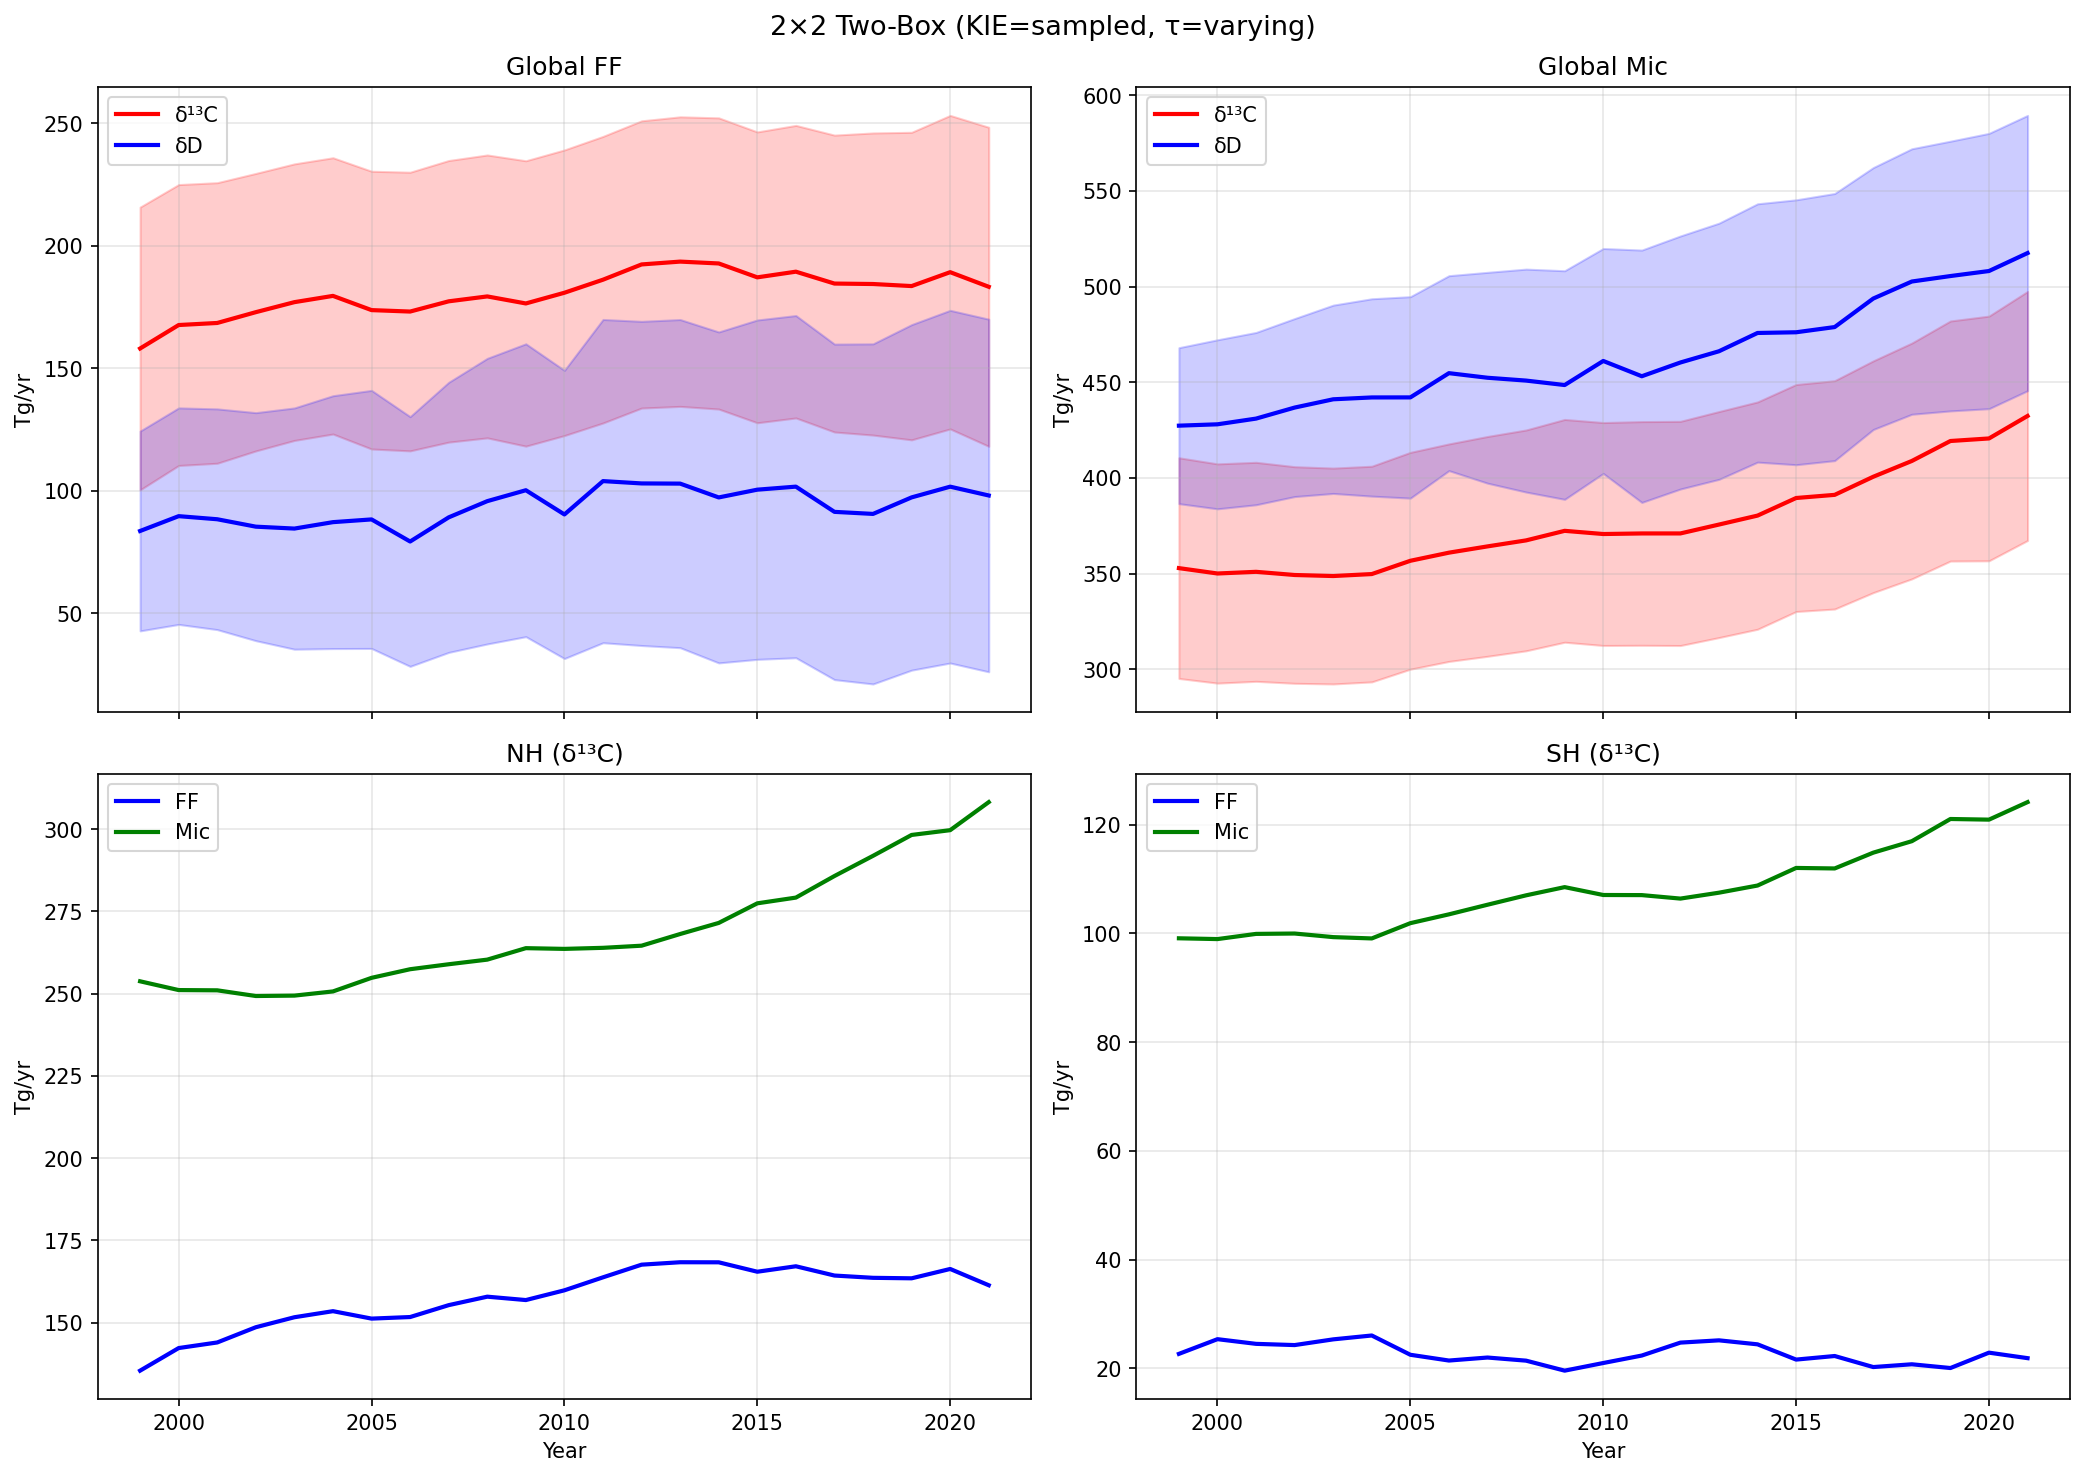

The file beside this chart, header and first rows:
Year, FF_G_d13C_mean, FF_G_d13C_std, Mic_G_d13C_mean, Mic_G_d13C_std, FF_G_dD_mean, FF_G_dD_std, Mic_G_dD_mean, Mic_G_dD_std, FF_NH_d13C_mean, Mic_NH_d13C_mean, FF_SH_d13C_mean, Mic_SH_d13C_mean, BB_fixed
1999, 158, 28.84, 352.8, 28.84, 83.54, 20.38, 427.3, 20.38, 135.4, 253.7, 22.64, 99.1, 48.51
2000, 167.6, 28.65, 350, 28.65, 89.59, 22.09, 428, 22.09, 142.2, 251.1, 25.35, 98.96, 32.06
2001, 168.4, 28.62, 350.9, 28.62, 88.33, 22.52, 431, 22.52, 143.9, 251, 24.48, 99.91, 25.95
2002, 172.8, 28.31, 349.2, 28.31, 85.3, 23.26, 436.8, 23.26, 148.6, 249.3, 24.26, 99.98, 23.44
2003, 176.9, 28.21, 348.7, 28.21, 84.52, 24.61, 441.1, 24.61, 151.6, 249.4, 25.31, 99.32, 23.69
2004, 179.5, 28.18, 349.7, 28.18, 87.15, 25.79, 442.1, 25.79, 153.4, 250.7, 26.02, 99.07, 30.43
2005, 173.7, 28.33, 356.7, 28.33, 88.26, 26.32, 442.1, 26.32, 151.2, 254.8, 22.48, 101.9, 27.91
2006, 173.1, 28.42, 360.9, 28.42, 79.24, 25.48, 454.8, 25.48, 151.7, 257.4, 21.41, 103.5, 28.36
2007, 177.2, 28.73, 364.2, 28.73, 89.1, 27.55, 452.4, 27.55, 155.3, 258.9, 21.97, 105.3, 28.35
2008, 179.2, 28.86, 367.3, 28.86, 95.71, 29.13, 450.9, 29.13, 157.9, 260.3, 21.39, 107, 32.8
2009, 176.4, 29.11, 372.3, 29.11, 100.2, 29.87, 448.5, 29.87, 156.8, 263.8, 19.55, 108.5, 26.9
2010, 180.7, 29.14, 370.7, 29.14, 90.29, 29.4, 461.1, 29.4, 159.8, 263.6, 20.96, 107.1, 24.84
2011, 186.1, 29.23, 371, 29.23, 103.9, 32.98, 453.1, 32.98, 163.7, 263.9, 22.33, 107, 27.8
2012, 192.3, 29.3, 371, 29.3, 102.9, 33.07, 460.3, 33.07, 167.6, 264.6, 24.71, 106.4, 27.6
2013, 193.5, 29.54, 375.6, 29.54, 102.9, 33.47, 466.2, 33.47, 168.3, 268.1, 25.13, 107.5, 25.79
2014, 192.7, 29.71, 380.3, 29.71, 97.23, 33.76, 475.8, 33.76, 168.3, 271.5, 24.4, 108.8, 27.98
2015, 187, 29.67, 389.5, 29.67, 100.4, 34.62, 476.1, 34.62, 165.4, 277.5, 21.59, 112, 25.56
2016, 189.3, 29.84, 391.1, 29.84, 101.6, 34.91, 478.9, 34.91, 167.1, 279.2, 22.25, 111.9, 30.45
2017, 184.5, 30.28, 400.6, 30.28, 91.34, 34.23, 493.8, 34.23, 164.3, 285.8, 20.22, 114.9, 35.55
2018, 184.3, 30.82, 408.9, 30.82, 90.5, 34.69, 502.7, 34.69, 163.6, 291.9, 20.73, 117, 25.74
2019, 183.5, 31.37, 419.3, 31.37, 97.25, 35.25, 505.5, 35.25, 163.4, 298.2, 20.04, 121, 26.37
2020, 189.1, 31.98, 420.6, 31.98, 101.6, 35.98, 508.1, 35.98, 166.3, 299.7, 22.86, 120.9, 26.23
2021, 183.2, 32.54, 432.4, 32.54, 98.02, 35.97, 517.5, 35.97, 161.3, 308.2, 21.85, 124.2, 33.23
